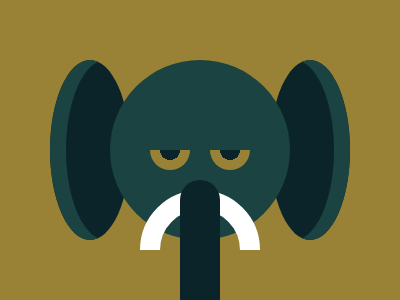

Write the HTML and CSS that draws this image.

<!-- file: index.html -->
<!DOCTYPE html>
<html lang="en">
    <head>
        <title>CSS Battle</title>
        <meta charset="UTF-8"/>
        <link href="stylesheet.css" rel="stylesheet">
    </head>
    <body>
        <div class="oreille"></div>
        <div class="tete"></div>
        <div class="yeux"></div>
        <div class="defenses"></div>
        <div class="trompe"></div>        
    </body>
</html>

/* file: stylesheet.css */
body{
    width: 390px;
    height: 300px;
    margin-top: 0%;
    margin-left: 0%;
    background: #998235;
}

.oreille {
    width: 80px;
    height: 180px;
    background: #0B2429;
    border-radius: 50%;
    position: absolute;
    top: 60px;
    left: 50px;
    box-shadow: 16px 0 0 0 inset #1A4341;
}
  
.oreille::after {
    content: '';
    width: 80px;
    height: 180px;
    background: #0B2429;
    border-radius: 50%;
    position: absolute;
    top: px;
    left: 220px;
    transform: rotate(180deg);
    box-shadow: 16px 0 0 0 inset #1A4341;
}
  
.tete {
    width: 180px;
    height: 180px;
    background: #1A4341;
    border-radius: 50%;
    position: absolute;
    top: 60px;
    left: 110px;
}
  
.yeux {
    width: 40px;
    height: 40px;
    background: 
      linear-gradient(#1A4341 50%, #0000 50%),
      radial-gradient(#0B2429 10px, #0000 10px), #998235;
    border-radius: 50%;
    position: absolute;
    top: 130px;
    left: 150px;
}
  
.yeux::after {
    content:'';
    width: 40px;
    height: 40px;
    background: 
      linear-gradient(#1A4341 50%, #0000 50%),
      radial-gradient(#0B2429 10px, #0000 10px), #998235;    	 border-radius: 50%;
    position: absolute;
    top: 0px;
    left: 60px;
}
  
.defenses{
    width: 80px;
    height: 80px;
    border-radius: 50%;
    border: 20px solid #FFFFFF;
    position: absolute;
    top: 190px;
    left: 140px;
    clip-path: inset(0 0 50% 0 )
}
  
.trompe{
    width: 40px;
    height: 300px;
    background: #0B2429;
    border-radius: 20px 20px 0 0;
    position: absolute;
    top: 180px;
    left: 180px;
    clip-path: inset(0 0 50% 0 )
}